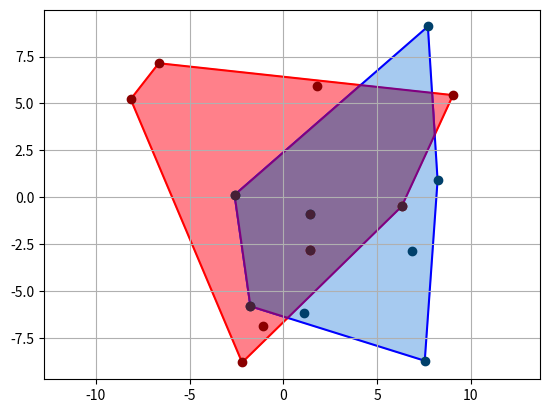

Write the Python code that produced this figure.
from itertools import combinations
import matplotlib.pyplot as plt
from random import uniform

eps = 8


class Point(object):
    def __init__(self, x, y):
        self.x = round(x, eps)
        self.y = round(y, eps)

    def __eq__(self, other):
        return self.x == other.x and self.y == other.y

    @staticmethod
    def get_random(x_min, x_max, y_min, y_max):
        x = round(uniform(x_min, x_max), eps)
        y = round(uniform(y_min, y_max), eps)
        return Point(x, y)

    def draw(self, color='black'):
        plt.scatter(self.x, self.y, color=color, zorder=2)

    def to_str(self):
        return "(" + str(self.x) + ", " + str(self.y) + ")"

    def highlight(self):
        plt.scatter(self.x, self.y, color='#66ff00', zorder=3)

    def lowlight(self):
        plt.scatter(self.x, self.y, color='red', zorder=3)


class Segment(object):
    def __init__(self, p1, p2):
        self.p1 = p1
        self.p2 = p2

    def __eq__(self, other):
        return self.p1 == other.p1 and self.p2 == other.p2 or self.p1 == other.p2 and self.p2 == other.p1

    def draw(self, color='black'):
        plt.plot([self.p1.x, self.p2.x], [self.p1.y, self.p2.y], color=color, zorder=1)

    def to_str(self):
        return self.p1.to_str() + " " + self.p2.to_str()


class Vector(object):
    def __init__(self, p1, p2):
        self.x = p1.x - p2.x
        self.y = p1.y - p2.y
        self.p1 = p1
        self.p2 = p2

    def reverse(self):
        self.x, self.y, self.p1, self.p2 = -self.x, -self.y, self.p2, self.p1

    def pseudoscalar(self, other):
        return self.x * other.y - self.y * other.x

    def abs(self):
        return (self.x ** 2 + self.y ** 2) ** 0.5

    def sin(self, other):
        if self.abs() * other.abs() == 0:
            return None
        return self.pseudoscalar(other) / (self.abs() * other.abs())

    def cos(self, other):
        if self.abs() * other.abs() == 0:
            return None
        return (self.x * other.x + self.y * other.y) / (self.abs() * other.abs())

    def get_angle_info(self, other):
        return (self.pseudoscalar(other) < 0, self.cos(other) if self.pseudoscalar(other) < 0 else -self.cos(other))


class Line:
    # ax + by + c = 0
    def __init__(self, p1, p2):
        self.a = p2.y - p1.y
        self.b = p1.x - p2.x
        self.c = p2.x * p1.y - p2.y * p1.x

    def __call__(self, p):
        return self.a * p.x + self.b * p.y + self.c

    def intersection(self, other):
        return Point(
            (self.b * other.c - self.c * other.b) / (self.a * other.b - self.b * other.a),
            (self.c * other.a - self.a * other.c) / (self.a * other.b - self.b * other.a)
        )


class Polygon(object):
    def __init__(self, points):
        self.points = points
        self.kernel = Point(sum([point.x for point in points]) / len(points), sum([point.y for point in points]) / len(points))

    @staticmethod
    def get_coverage(points):
        coverage = [min(points, key=lambda p: (p.y, -p.x))]
        current_vector = Vector(coverage[0], Point(coverage[0].x, coverage[0].y - 1))
        while True:
            max_angle_vect = None
            for point in filter(lambda p: p != current_vector.p1 and p != current_vector.p2, points):
                vect = Vector(current_vector.p1, point)
                if max_angle_vect is None or current_vector.get_angle_info(vect) < current_vector.get_angle_info(max_angle_vect):
                    max_angle_vect = vect

            if max_angle_vect.p2 == coverage[0]:
                break

            max_angle_vect.reverse()
            current_vector = max_angle_vect
            coverage.append(max_angle_vect.p1)

        return Polygon(coverage)

    def draw(self, color="black"):
        for first_point, second_point in zip(self.points, self.points[1:] + [self.points[0]]):
            Segment(first_point, second_point).draw(color)

    def fill(self, color="black"):
        x, y = zip(*[(p.x, p.y) for p in self.points])
        plt.fill(x, y, color=color)

    def draw_kernel(self):
        plt.scatter(self.kernel.x, self.kernel.y, color='blue', zorder=2)
        for point in self.points:
            Segment(self.kernel, point).draw()

    def is_inside(self, point):
        q_vect = Vector(self.kernel, point)
        for first_point, second_point in zip(self.points, self.points[1:] + [self.points[0]]):
            first_vect = Vector(self.kernel, first_point)
            second_vect = Vector(self.kernel, second_point)
            if q_vect.pseudoscalar(first_vect) * q_vect.pseudoscalar(second_vect) <= 0:
                new_vect = Vector(first_point, second_point)
                first_vect = Vector(first_point, self.kernel)
                second_vect = Vector(first_point, point)
                if new_vect.pseudoscalar(first_vect) * new_vect.pseudoscalar(second_vect) < 0:
                    return False
        return True

    def intersect(self, other):
        intersection = self.points

        # Проходим по всем ребрам второго прямоугольника
        for p, q in zip(other.points, other.points[1:] + other.points[:1]):
            if len(intersection) <= 2:
                break

            line = Line(p, q)

            # Любая точка p с line(p) <= 0 находится внутри или на границе
            # Любая точка p с line(p) > 0  находится снаружи

            # Проходим по всем ребрам пересечения
            new_intersection = []
            line_values = [line(t) for t in intersection]
            for s, t, s_value, t_value in zip(
                    intersection, intersection[1:] + intersection[:1],
                    line_values, line_values[1:] + line_values[:1]):
                if s_value <= 0:
                    new_intersection.append(s)
                if s_value * t_value < 0:
                    intersection_point = line.intersection(Line(s, t))
                    new_intersection.append(intersection_point)

            intersection = new_intersection

        return Polygon(intersection)


size = 20
range_x, range_y = size, size
x_min, x_max, y_min, y_max = -range_x / 2, range_x / 2, -range_y / 2, range_y / 2

n = 16
points = [Point.get_random(x_min, x_max, y_min, y_max) for _ in range(n)]

first_points = points[:n // 2]
first_polygon = Polygon.get_coverage(first_points)
first_polygon.fill("#ff808a")
first_polygon.draw("red")
for point in first_points:
    point.draw("#8b0000")

second_points = points[n // 2:]
second_polygon = Polygon.get_coverage(second_points)
second_polygon.fill("#a6caf0")
second_polygon.draw("blue")
for point in second_points:
    point.draw("#00406b")

intersection = first_polygon.intersect(second_polygon)
intersection.fill("#876c99")
intersection.draw("purple")
for point in points:
    if intersection.is_inside(point):
        point.draw("#462036")


plt.axis('equal')
plt.grid(True)
plt.show()
